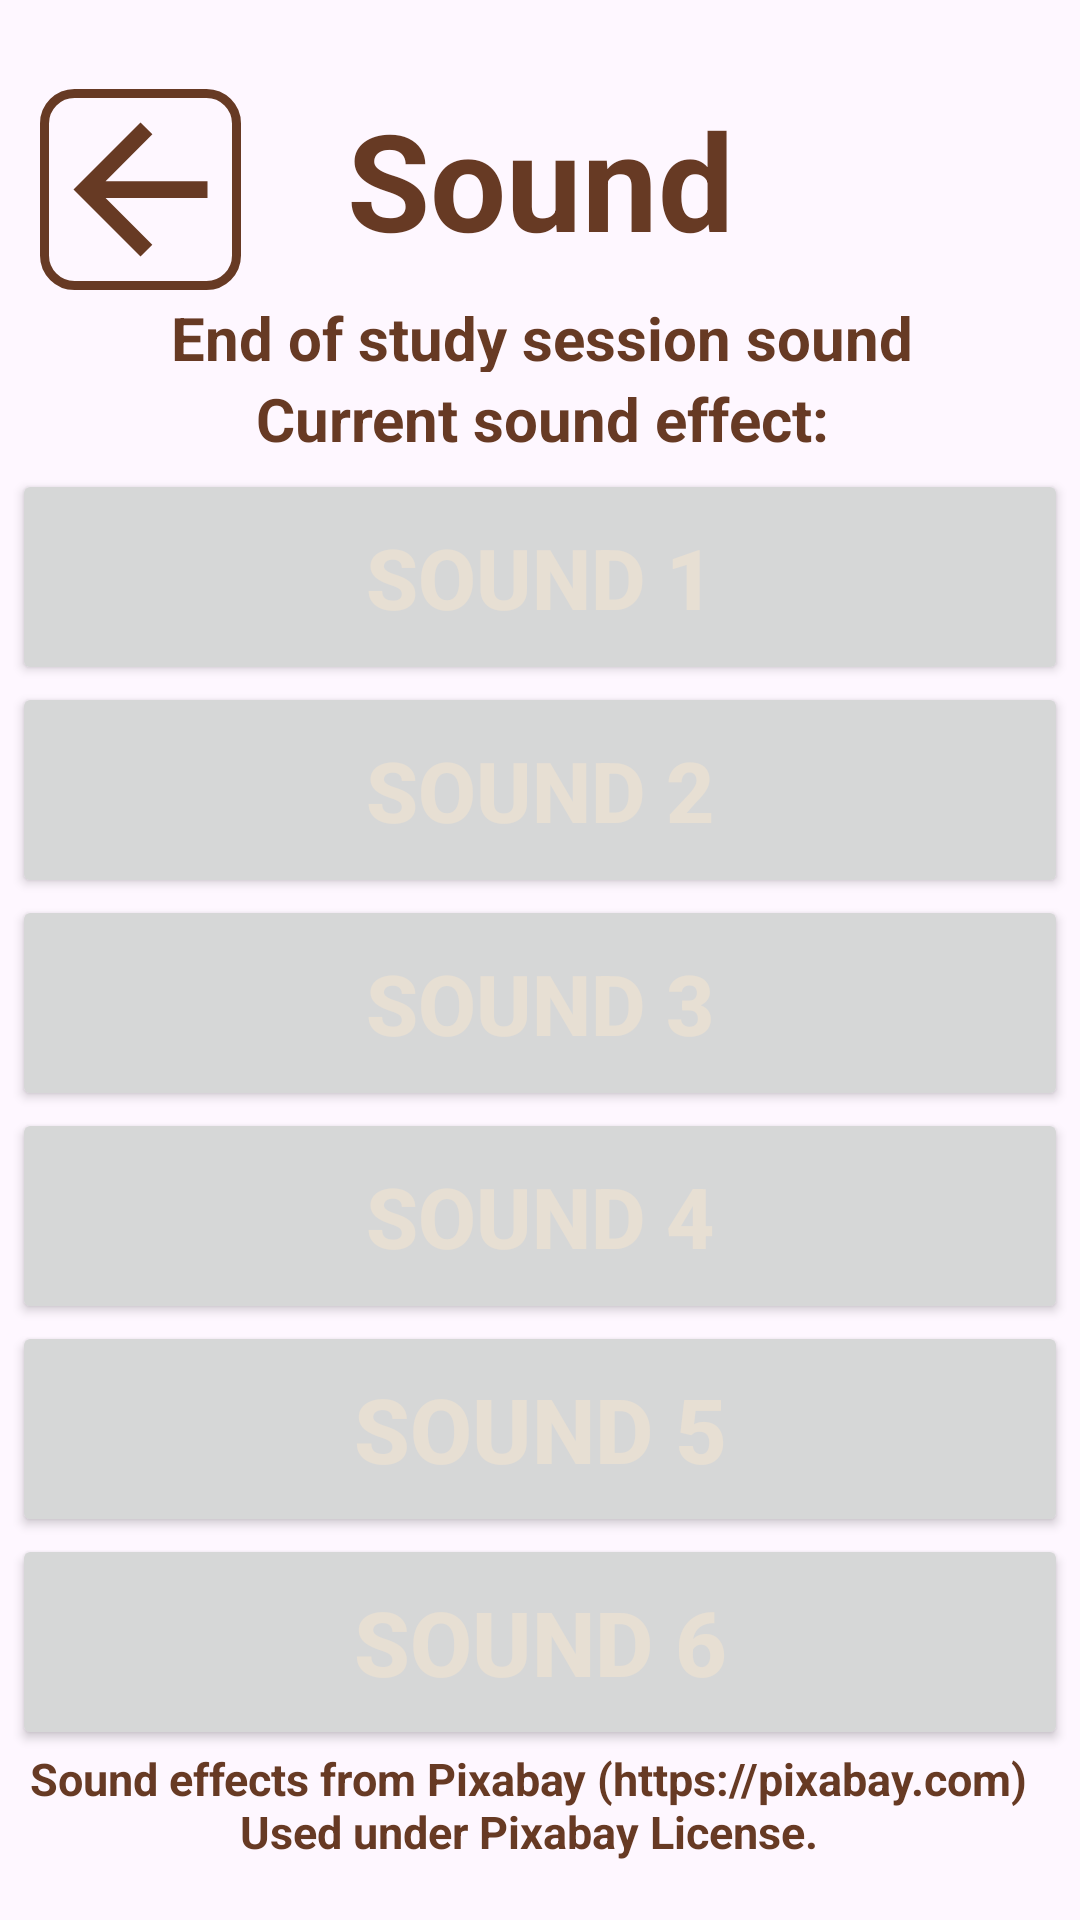

Layout XML and referenced resources for this Android screen:
<!-- AndroidManifest.xml: application theme Theme.StudyBee -->
<!-- res/layout/soundsettings.xml -->
<?xml version="1.0" encoding="utf-8"?>
<androidx.constraintlayout.widget.ConstraintLayout xmlns:android="http://schemas.android.com/apk/res/android"
    xmlns:app="http://schemas.android.com/apk/res-auto"
    xmlns:tools="http://schemas.android.com/tools"
    android:layout_width="match_parent"
    android:layout_height="match_parent">

    <Button
        android:id="@+id/analiza2"
        android:layout_width="352dp"
        android:layout_height="72dp"
        android:onClick="change"
        android:tag="1"
        android:text="Sound 1"
        android:textAllCaps="true"
        android:textColor="@color/svetlobela"
        android:textSize="28dp"
        android:textStyle="bold"
        app:layout_constraintBottom_toBottomOf="parent"
        app:layout_constraintEnd_toEndOf="parent"
        app:layout_constraintHorizontal_bias="0.508"
        app:layout_constraintStart_toStartOf="parent"
        app:layout_constraintTop_toTopOf="parent"
        app:layout_constraintVertical_bias="0.275" />

    <Button
        android:id="@+id/focusbutton2"
        android:layout_width="352dp"
        android:layout_height="72dp"
        android:onClick="change"
        android:tag="2"
        android:text="SOUND 2"
        android:textColor="@color/svetlobela"
        android:textSize="28dp"
        android:textStyle="bold"
        app:layout_constraintBottom_toBottomOf="parent"
        app:layout_constraintEnd_toEndOf="parent"
        app:layout_constraintHorizontal_bias="0.508"
        app:layout_constraintStart_toStartOf="parent"
        app:layout_constraintTop_toTopOf="parent"
        app:layout_constraintVertical_bias="0.4" />

    <Button
        android:id="@+id/doseski2"
        android:layout_width="352dp"
        android:layout_height="72dp"
        android:onClick="change"
        android:tag="3"
        android:text="SOUND 3"
        android:textAllCaps="true"
        android:textColor="@color/svetlobela"
        android:textSize="28dp"
        android:textStyle="bold"
        app:layout_constraintBottom_toBottomOf="parent"
        app:layout_constraintEnd_toEndOf="parent"
        app:layout_constraintHorizontal_bias="0.491"
        app:layout_constraintStart_toStartOf="parent"
        app:layout_constraintTop_toTopOf="parent"
        app:layout_constraintVertical_bias="0.525" />

    <Button
        android:id="@+id/sound2"
        android:layout_width="352dp"
        android:layout_height="72dp"
        android:onClick="change"
        android:tag="4"
        android:text="SOUND 4"
        android:textAllCaps="true"
        android:textColor="@color/svetlobela"
        android:textSize="28dp"
        android:textStyle="bold"
        app:layout_constraintBottom_toBottomOf="parent"
        app:layout_constraintEnd_toEndOf="parent"
        app:layout_constraintHorizontal_bias="0.491"
        app:layout_constraintStart_toStartOf="parent"
        app:layout_constraintTop_toTopOf="parent"
        app:layout_constraintVertical_bias="0.650" />

    <Button
        android:id="@+id/button3"
        android:layout_width="352dp"
        android:layout_height="72dp"
        android:onClick="change"
        android:tag="5"
        android:text="SOUND 5"
        android:textAlignment="center"
        android:textAllCaps="true"
        android:textColor="@color/svetlobela"
        android:textSize="30dp"
        android:textStyle="bold"
        app:layout_constraintBottom_toBottomOf="parent"
        app:layout_constraintEnd_toEndOf="parent"
        app:layout_constraintHorizontal_bias="0.498"
        app:layout_constraintStart_toStartOf="parent"
        app:layout_constraintTop_toTopOf="parent"
        app:layout_constraintVertical_bias="0.775" />

    <Button
        android:id="@+id/button5"
        android:layout_width="352dp"
        android:layout_height="72dp"
        android:onClick="change"
        android:tag="6"
        android:text="SOUND 6"
        android:textAlignment="center"
        android:textAllCaps="true"
        android:textColor="@color/svetlobela"
        android:textSize="30dp"
        android:textStyle="bold"
        app:layout_constraintBottom_toBottomOf="parent"
        app:layout_constraintEnd_toEndOf="parent"
        app:layout_constraintHorizontal_bias="0.508"
        app:layout_constraintStart_toStartOf="parent"
        app:layout_constraintTop_toTopOf="parent"
        app:layout_constraintVertical_bias="0.9" />

    <TextView
        android:id="@+id/textView3"
        android:layout_width="352dp"
        android:layout_height="67dp"
        android:text="Sound"
        android:textAlignment="center"
        android:textColor="@color/besedilosvetlo"
        android:textSize="45dp"
        android:textStyle="bold"
        app:layout_constraintBottom_toBottomOf="parent"
        app:layout_constraintEnd_toEndOf="parent"
        app:layout_constraintHorizontal_bias="0.491"
        app:layout_constraintStart_toStartOf="parent"
        app:layout_constraintTop_toTopOf="parent"
        app:layout_constraintVertical_bias="0.052"/>

    <ImageButton
        android:id="@+id/goback"
        android:layout_width="67dp"
        android:layout_height="67dp"
        android:background="@drawable/buttonborder"
        android:contentDescription="settingsbutton"
        android:onClick="goback"
        android:scaleType="fitCenter"
        android:src="@drawable/arrow_left"
        app:layout_constraintBottom_toBottomOf="parent"
        app:layout_constraintEnd_toEndOf="parent"
        app:layout_constraintHorizontal_bias="0.046"
        app:layout_constraintStart_toStartOf="parent"
        app:layout_constraintTop_toTopOf="parent"
        app:layout_constraintVertical_bias="0.052" />

    <TextView
        android:id="@+id/miniinfo"
        android:layout_width="374dp"
        android:layout_height="25dp"
        android:text="End of study session sound"
        android:textAlignment="center"
        android:textColor="@color/besedilosvetlo"
        android:textSize="20dp"
        android:textStyle="bold"
        app:layout_constraintBottom_toBottomOf="parent"
        app:layout_constraintEnd_toEndOf="parent"
        app:layout_constraintHorizontal_bias="0.491"
        app:layout_constraintStart_toStartOf="parent"
        app:layout_constraintTop_toTopOf="parent"
        app:layout_constraintVertical_bias="0.161" />

    <TextView
        android:id="@+id/soundinfo"
        android:layout_width="374dp"
        android:layout_height="25dp"
        android:text="Current sound effect:"
        android:textAlignment="center"
        android:textColor="@color/besedilosvetlo"
        android:textSize="20dp"
        android:textStyle="bold"
        app:layout_constraintBottom_toBottomOf="parent"
        app:layout_constraintEnd_toEndOf="parent"
        app:layout_constraintHorizontal_bias="0.486"
        app:layout_constraintStart_toStartOf="parent"
        app:layout_constraintTop_toTopOf="parent"
        app:layout_constraintVertical_bias="0.205" />

    <TextView
        android:id="@+id/credits"
        android:layout_width="387dp"
        android:layout_height="51dp"
        android:text="Sound effects from Pixabay (https://pixabay.com)          Used under Pixabay License."
        android:textAlignment="center"
        android:textColor="@color/besedilosvetlo"
        android:textSize="15dp"
        android:textStyle="bold"
        app:layout_constraintBottom_toBottomOf="parent"
        app:layout_constraintEnd_toEndOf="parent"
        app:layout_constraintHorizontal_bias="0.666"
        app:layout_constraintStart_toStartOf="parent"
        app:layout_constraintTop_toTopOf="parent"
        app:layout_constraintVertical_bias="0.989" />


</androidx.constraintlayout.widget.ConstraintLayout>
<!-- resources referenced by this layout -->
<resources>
  <color name="besedilosvetlo">#673A24</color>
  <color name="svetlobela">#E7DFD3</color>
  <!-- drawable arrow_left (drawable) -->
  <vector xmlns:android="http://schemas.android.com/apk/res/android"
      android:width="24dp"
      android:height="24dp"
      android:viewportWidth="24"
      android:viewportHeight="24">
  
      <path
          android:fillColor="@color/besedilosvetlo"
          android:pathData="
              M20,11H7.83
              L13.42,5.41
              L12,4
              L4,12
              L12,20
              L13.41,18.59
              L7.83,13
              H20
              V11Z"/>
  </vector>
  <!-- drawable buttonborder (drawable) -->
  <?xml version="1.0" encoding="utf-8"?>
  <shape xmlns:android="http://schemas.android.com/apk/res/android"
      android:shape="rectangle">
  
      
      <stroke
          android:width="3dp"
          android:color="#673A24" />
  
      
      <solid android:color="@android:color/transparent" />
  
      
      <corners android:radius="10dp" />
  
  </shape>
  <style name="Theme.StudyBee" parent="Base.Theme.StudyBee" />
  <style name="Base.Theme.StudyBee" parent="Theme.Material3.DayNight.NoActionBar">
          
          <item name="android:windowAnimationStyle">@style/NoAnimation</item>
          <item name="colorPrimary">@color/besedilosvetlo</item>
      </style>
  <style name="NoAnimation">
          <item name="android:activityOpenEnterAnimation">@null</item>
          <item name="android:activityOpenExitAnimation">@null</item>
          <item name="android:activityCloseEnterAnimation">@null</item>
          <item name="android:activityCloseExitAnimation">@null</item>
      </style>
</resources>
